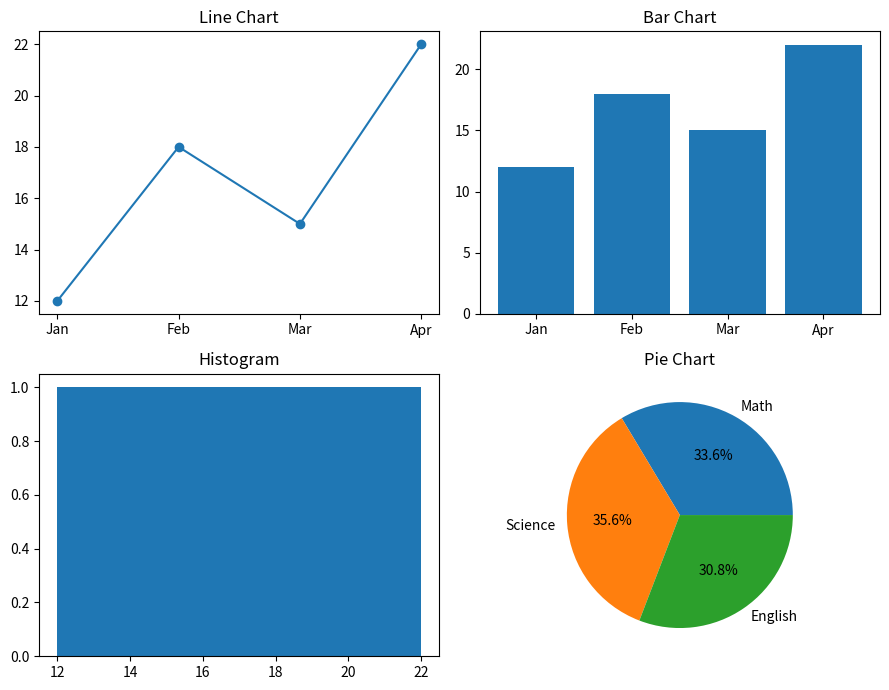

Python code for this plot:

import matplotlib.pyplot as plt

months = ["Jan", "Feb", "Mar", "Apr"]
sales = [12, 18, 15, 22]
subjects = ["Math", "Science", "English"]
marks = [85, 90, 78]

figure, axes = plt.subplots(2, 2, figsize=(9, 7))

axes[0, 0].plot(months, sales, marker="o")
axes[0, 0].set_title("Line Chart")

axes[0, 1].bar(months, sales)
axes[0, 1].set_title("Bar Chart")

axes[1, 0].hist(sales, bins=4)
axes[1, 0].set_title("Histogram")

axes[1, 1].pie(marks, labels=subjects, autopct="%1.1f%%")
axes[1, 1].set_title("Pie Chart")

figure.tight_layout()
plt.show()
